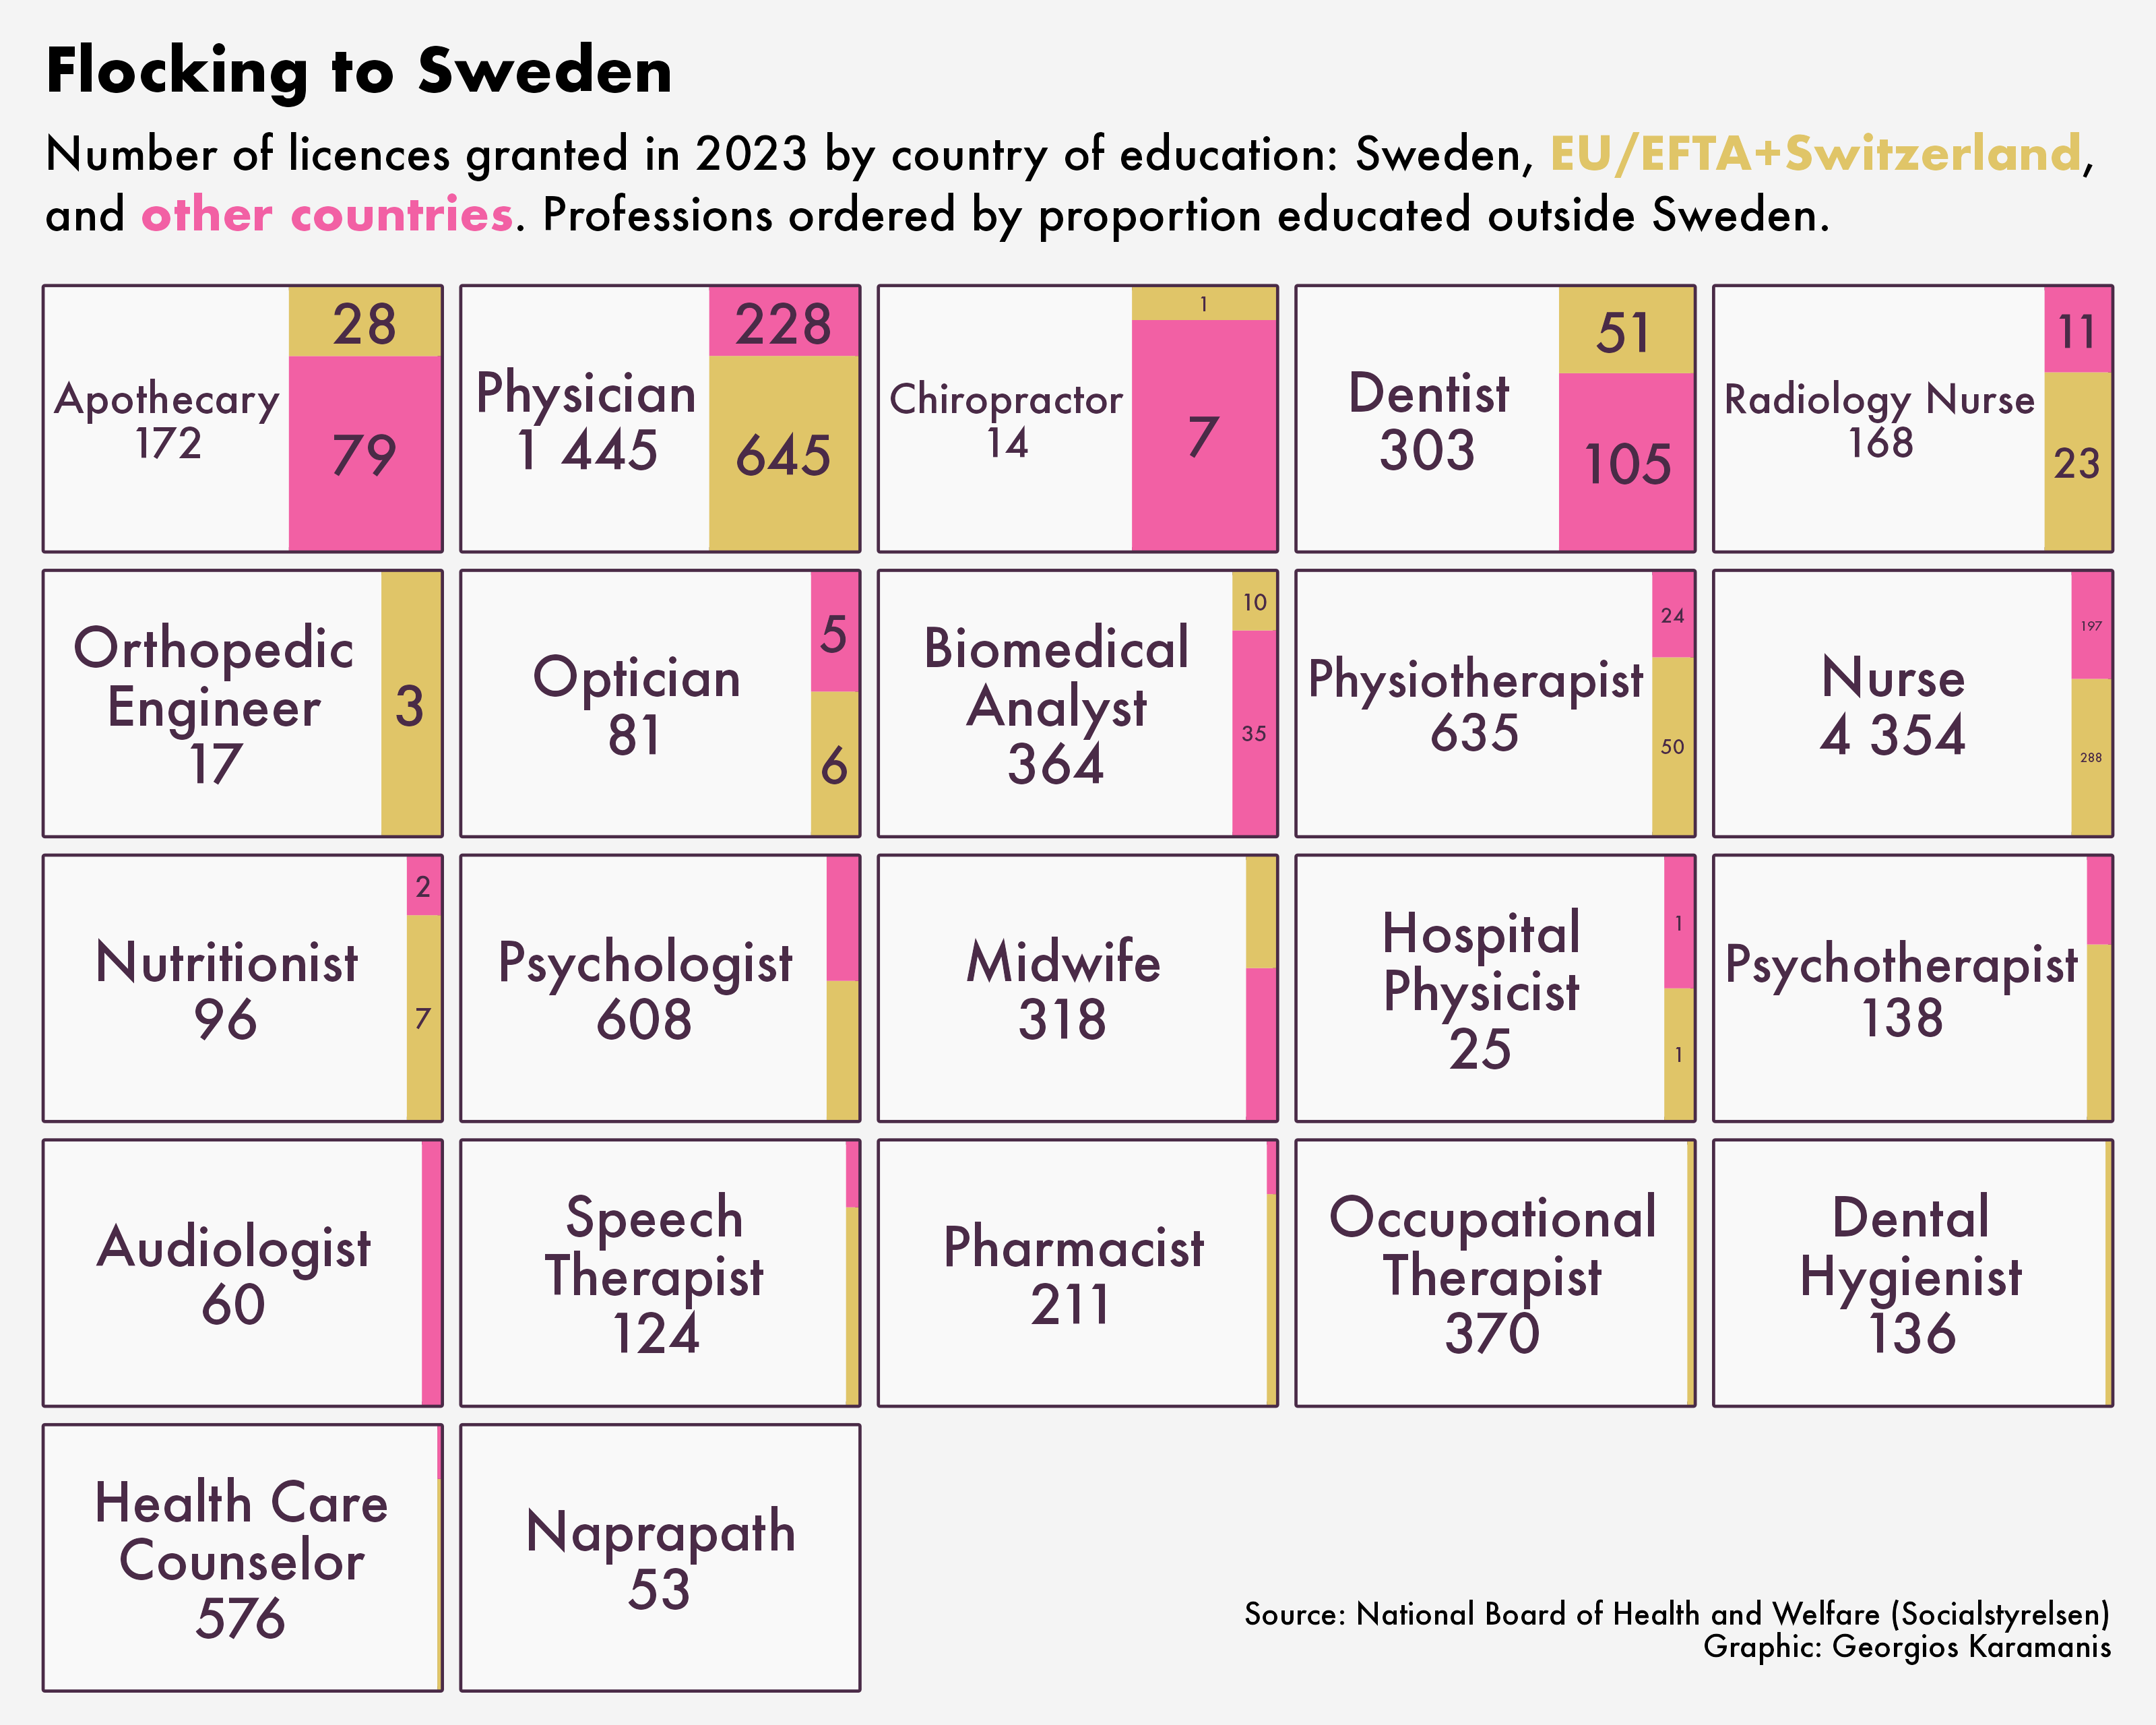

Recreate this plot in R.
library(tidyverse)
library(treemapify)
library(scales)
library(camcorder)

gg_record(dir = here::here("2025/30daychart-temp/"), device = "png", width = 10, height = 8, dpi = 320)

# 'Table 2.1 Licences granted in 2023 by Sex, Licence and Education in Sweden, EU/EFTA+Switzerland or other countries
countries_raw <- readxl::read_xlsx(here::here("2025/data/2024-9-9198-tables.xlsx"), sheet = "2.1 Legitmation, utb.land", skip = 4, n_max = 22)

countries <- countries_raw %>% 
  select(profession = "Kvinnor och män...1", Sweden = "Sverige", "EU/EFTA+Switzerland" = "EU28/EES+Schweiz, exkl Sverige", "Other country" = "Tredje land", total = "Totalt ***") %>% 
  mutate(ratio_se = Sweden / total) %>%
  pivot_longer(Sweden:`Other country`, names_to = "country", values_to = "n") %>% 
  mutate(
    ratio = n / total,
    profession = str_remove(profession, "\\s*\\*+"),
    profession_eng = case_match(
      profession,
      "Apotekare" ~ "Apothecary",
      "Arbetsterapeut" ~ "Occupational Therapist",
      "Audionom" ~ "Audiologist",
      "Barnmorska" ~ "Midwife",
      "Biomedicinsk analytiker" ~ "Biomedical Analyst",
      "Dietist" ~ "Nutritionist",
      "Fysioterapeut" ~ "Physiotherapist",
      "Hälso- och sjukvårdskurator" ~ "Health Care Counselor",
      "Kiropraktor" ~ "Chiropractor",
      "Logoped" ~ "Speech Therapist",
      "Läkare" ~ "Physician",
      "Naprapat" ~ "Naprapath",
      "Optiker" ~ "Optician",
      "Psykolog" ~ "Psychologist",
      "Psykoterapeut" ~ "Psychotherapist",
      "Receptarie" ~ "Pharmacist",
      "Röntgensjuksköterska" ~ "Radiology Nurse",
      "Sjuksköterska" ~ "Nurse",
      "Tandhygienist" ~ "Dental Hygienist",
      "Tandläkare" ~ "Dentist",
      "Ortopedingenjör" ~ "Orthopedic Engineer",
      "Sjukhusfysiker" ~ "Hospital Physicist"
    ),
    profession_eng = fct_reorder(profession_eng, ratio_se)
    )


f1 <- "Futura"

ggplot(countries, aes(area = n, fill = country)) +
  geom_treemap(color = NA) +
  geom_treemap_text(aes(label = if_else(country == "Sweden", paste0(str_wrap(profession_eng, 15), "\n", number(n)), as.character(number(n)))), colour = "#4A2B47", place = "centre", family = f1) +
  scale_fill_manual(values = c("#E0C568", "#f260a4", "#F9F9F9")) +
  facet_wrap(vars(profession_eng)) +
  coord_cartesian(clip = "off") +
  labs(
    title = "Flocking to Sweden",
    subtitle = "Number of licences granted in 2023 by country of education: Sweden, {.#E0C568 **EU/EFTA+Switzerland**}, and {.#f260a4 **other countries**}. Professions ordered by proportion educated outside Sweden.",
    caption = "Source: National Board of Health and Welfare (Socialstyrelsen)\nGraphic: Georgios Karamanis"
    ) +
  theme_void(base_family = f1) +
  theme(
    legend.position = "none",
    plot.background = element_rect(fill = "#f4f4f4", color = NA),
    panel.background = element_rect(fill = NA, color = "#4A2B47", linewidth = 1),
    strip.text = element_blank(),
    panel.spacing = unit(0.5, "line"),
    plot.margin = margin(10, 15, 10, 15),
    plot.title = element_text(size = 20, face = "bold"),
    plot.subtitle = marquee::element_marquee(width = 1, margin = margin(5, 0, 15, 0), lineheight = 1, size = 15.5),
    plot.caption = element_text(margin = margin(-30, 0, 10, 0), size = 10)
  )
